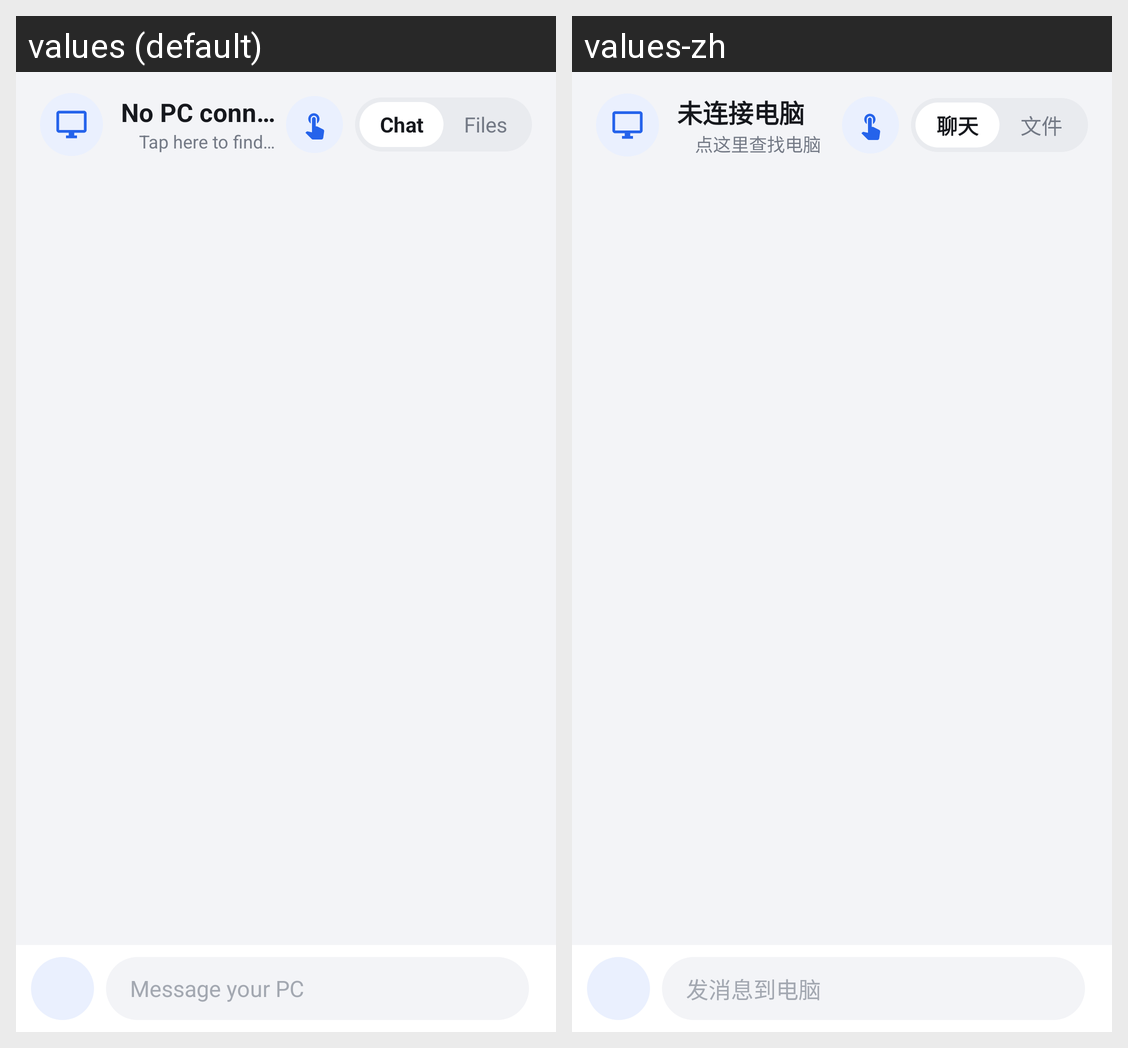

The same Android screen rendered under two of its app's locales, left to right. List the strings drawn on it with the default value and each locale's translation.
Android screen res/layout/activity_main.xml rendered under 2 locales, left to right: values (default), values-zh. Device: Nexus 5 (rendered at 1080×1920; each locale shown at half size, 540×960, under a caption strip naming it); theme AppTheme.
Strings drawn on this screen, with the default value and each locale's value (text and hints the layout hard-codes, and strings that could not be matched under every locale, appear in the picture but are not listed):

no_pc
  values: No PC connected
  values-zh: 未连接电脑

tap_to_find
  values: Tap here to find your PC
  values-zh: 点这里查找电脑

tab_chat
  values: Chat
  values-zh: 聊天

tab_files
  values: Files
  values-zh: 文件

input_hint
  values: Message your PC
  values-zh: 发消息到电脑
